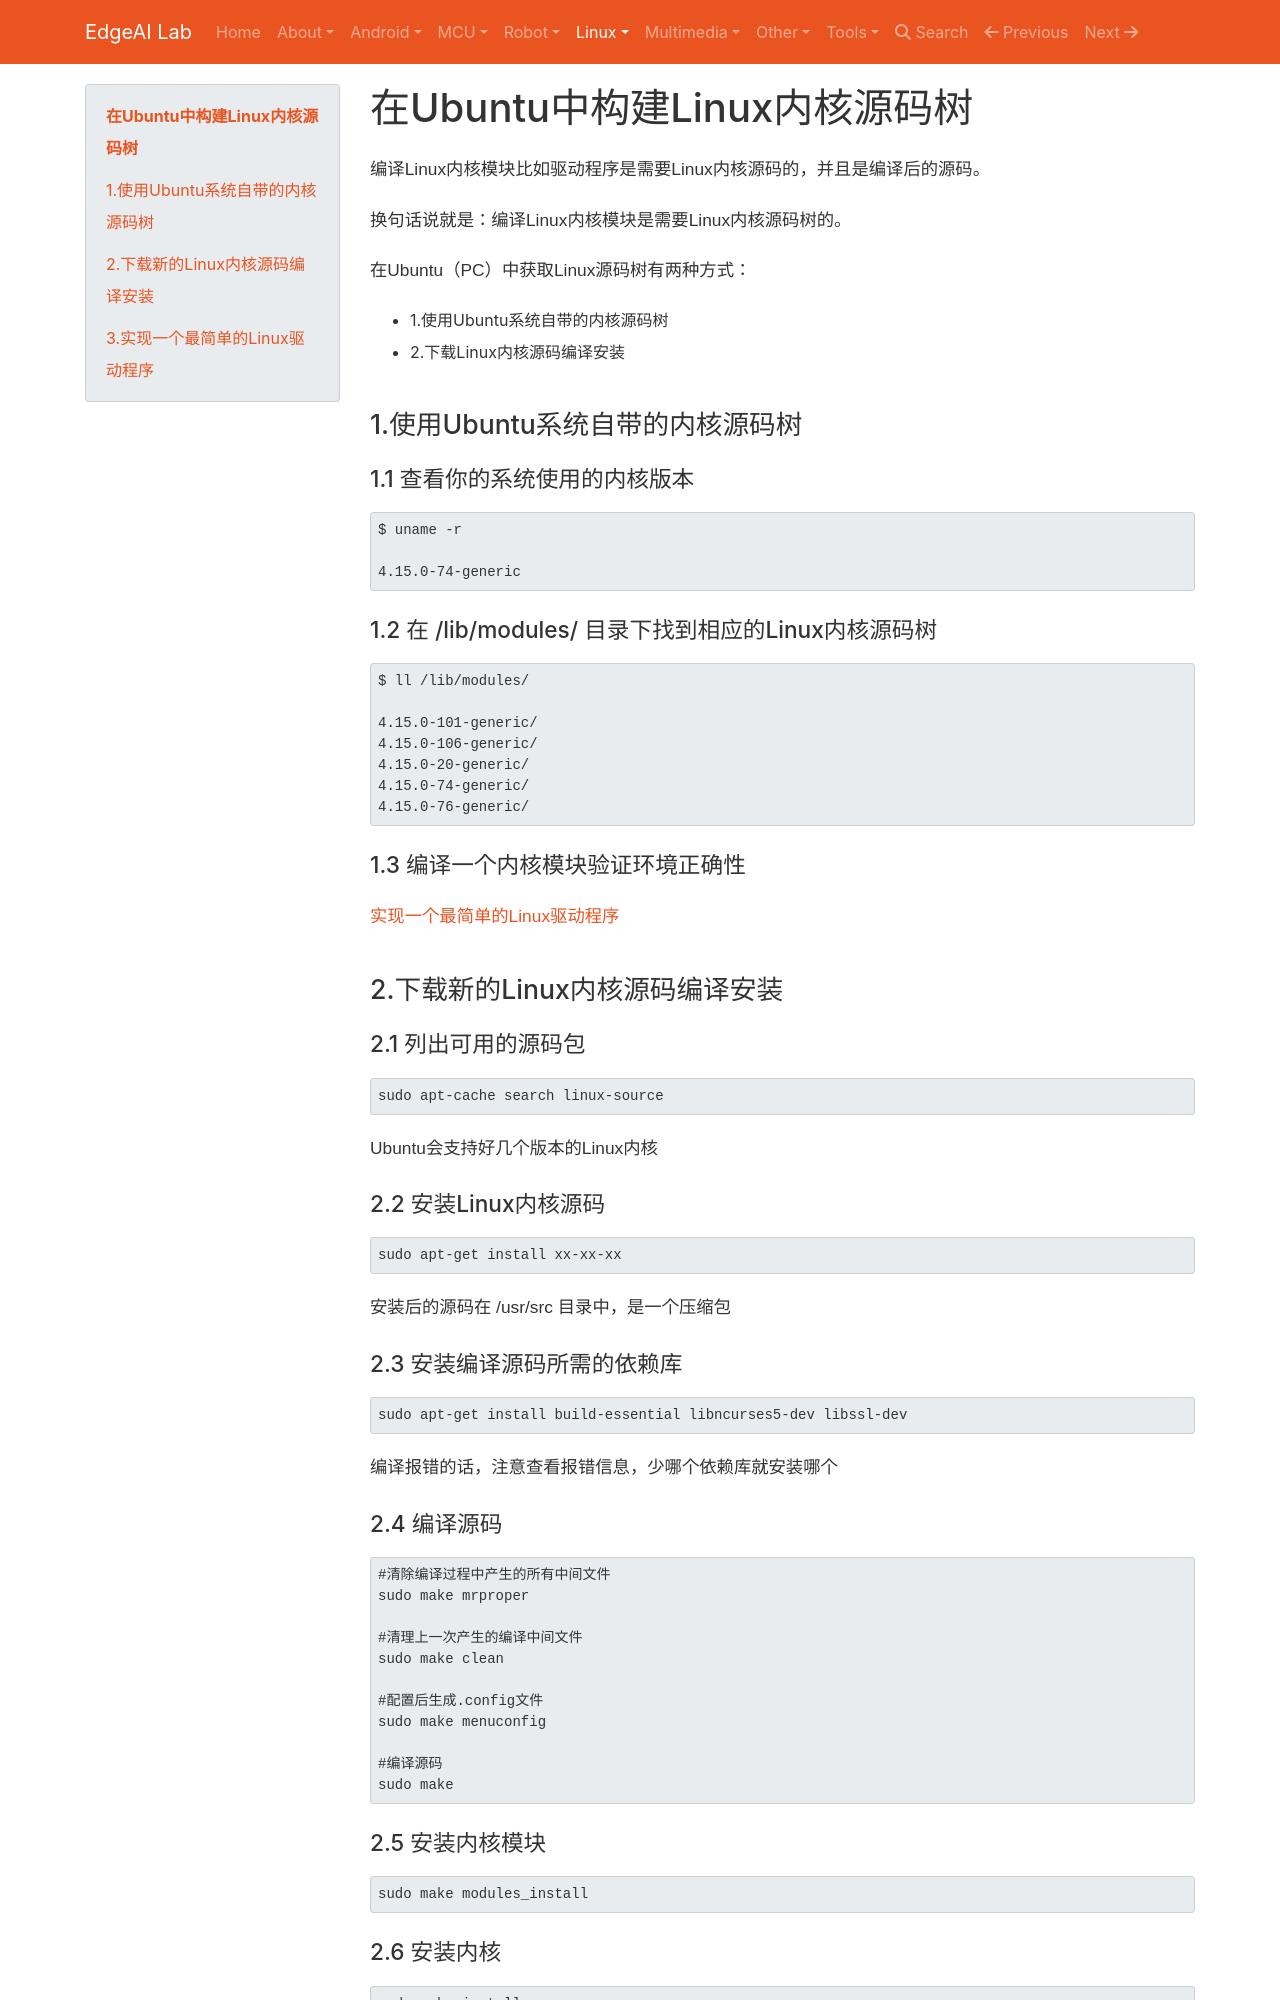

repository: EdgeAI-Lab/notebook · page: Embedded System/linux/embedded_linux_dev_env/build_linux_source_tree_on_ubuntu/index.html · generator: mkdocs

# 在Ubuntu中构建Linux内核源码树

编译Linux内核模块比如驱动程序是需要Linux内核源码的，并且是编译后的源码。

换句话说就是：编译Linux内核模块是需要Linux内核源码树的。

在Ubuntu（PC）中获取Linux源码树有两种方式：

* 1.使用Ubuntu系统自带的内核源码树
* 2.下载Linux内核源码编译安装

## 1.使用Ubuntu系统自带的内核源码树

### 1.1 查看你的系统使用的内核版本

```shell
$ uname -r

4.15.0-74-generic
```
### 1.2 在 /lib/modules/ 目录下找到相应的Linux内核源码树

```shell
$ ll /lib/modules/

4.15.0-101-generic/
4.15.0-106-generic/
4.15.0-20-generic/
4.15.0-74-generic/
4.15.0-76-generic/
```

### 1.3 编译一个内核模块验证环境正确性

[实现一个最简单的Linux驱动程序](#jump)


## 2.下载新的Linux内核源码编译安装

### 2.1 列出可用的源码包
```shell
sudo apt-cache search linux-source
```
Ubuntu会支持好几个版本的Linux内核


### 2.2 安装Linux内核源码

```shell
sudo apt-get install xx-xx-xx
```

安装后的源码在 /usr/src 目录中，是一个压缩包

### 2.3 安装编译源码所需的依赖库
```
sudo apt-get install build-essential libncurses5-dev libssl-dev
```

编译报错的话，注意查看报错信息，少哪个依赖库就安装哪个

### 2.4 编译源码

```
#清除编译过程中产生的所有中间文件
sudo make mrproper

#清理上一次产生的编译中间文件
sudo make clean

#配置后生成.config文件
sudo make menuconfig

#编译源码
sudo make
```

### 2.5 安装内核模块

```
sudo make modules_install
```

### 2.6 安装内核

```
sudo make install
```
